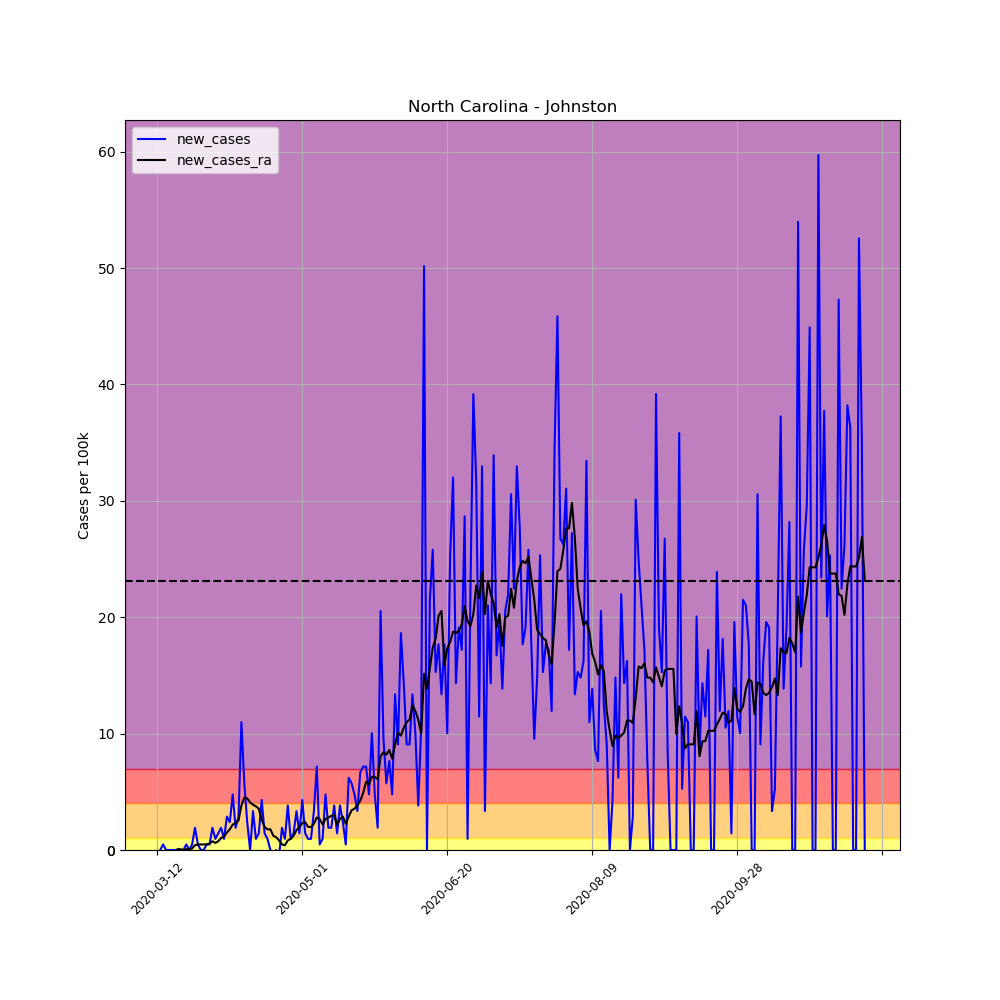

The table this chart was drawn from, first rows:
, date, county, state, fips, cases, deaths, COUNTY, STNAME, CTYNAME, POPESTIMATE2019, per_100k, per_100k_ra, new_cases, new_cases_ra
58917, 2020-03-12, Johnston, North Carolina, 37101, 1, 0, 101, North Carolina, Johnston, 209339, 0.4777, , , 
58918, 2020-03-13, Johnston, North Carolina, 37101, 1, 0, 101, North Carolina, Johnston, 209339, 0.4777, , 0.0, 
58919, 2020-03-14, Johnston, North Carolina, 37101, 2, 0, 101, North Carolina, Johnston, 209339, 0.9554, , 0.4777, 
58920, 2020-03-15, Johnston, North Carolina, 37101, 2, 0, 101, North Carolina, Johnston, 209339, 0.9554, , 0.0, 
58921, 2020-03-16, Johnston, North Carolina, 37101, 2, 0, 101, North Carolina, Johnston, 209339, 0.9554, , 0.0, 
58922, 2020-03-17, Johnston, North Carolina, 37101, 2, 0, 101, North Carolina, Johnston, 209339, 0.9554, , 0.0, 
58923, 2020-03-18, Johnston, North Carolina, 37101, 2, 0, 101, North Carolina, Johnston, 209339, 0.9554, 0.8189, 0.0, 
58924, 2020-03-19, Johnston, North Carolina, 37101, 2, 0, 101, North Carolina, Johnston, 209339, 0.9554, 0.8871, 0.0, 0.06824
58925, 2020-03-20, Johnston, North Carolina, 37101, 2, 0, 101, North Carolina, Johnston, 209339, 0.9554, 0.9554, 0.0, 0.06824
58926, 2020-03-21, Johnston, North Carolina, 37101, 2, 0, 101, North Carolina, Johnston, 209339, 0.9554, 0.9554, 0.0, 0.0
58927, 2020-03-22, Johnston, North Carolina, 37101, 3, 0, 101, North Carolina, Johnston, 209339, 1.433, 1.024, 0.4777, 0.06824
58928, 2020-03-23, Johnston, North Carolina, 37101, 3, 0, 101, North Carolina, Johnston, 209339, 1.433, 1.092, 0.0, 0.06824
58929, 2020-03-24, Johnston, North Carolina, 37101, 4, 0, 101, North Carolina, Johnston, 209339, 1.911, 1.228, 0.4777, 0.1365
58930, 2020-03-25, Johnston, North Carolina, 37101, 8, 0, 101, North Carolina, Johnston, 209339, 3.822, 1.638, 1.911, 0.4095
58931, 2020-03-26, Johnston, North Carolina, 37101, 9, 0, 101, North Carolina, Johnston, 209339, 4.299, 2.116, 0.4777, 0.4777
58932, 2020-03-27, Johnston, North Carolina, 37101, 9, 1, 101, North Carolina, Johnston, 209339, 4.299, 2.593, 0.0, 0.4777
58933, 2020-03-28, Johnston, North Carolina, 37101, 9, 1, 101, North Carolina, Johnston, 209339, 4.299, 3.071, 0.0, 0.4777
58934, 2020-03-29, Johnston, North Carolina, 37101, 10, 1, 101, North Carolina, Johnston, 209339, 4.777, 3.549, 0.4777, 0.4777
58935, 2020-03-30, Johnston, North Carolina, 37101, 11, 1, 101, North Carolina, Johnston, 209339, 5.255, 4.095, 0.4777, 0.5459
58936, 2020-03-31, Johnston, North Carolina, 37101, 15, 1, 101, North Carolina, Johnston, 209339, 7.165, 4.845, 1.911, 0.7507
58937, 2020-04-01, Johnston, North Carolina, 37101, 17, 1, 101, North Carolina, Johnston, 209339, 8.121, 5.459, 0.9554, 0.6142
58938, 2020-04-02, Johnston, North Carolina, 37101, 20, 1, 101, North Carolina, Johnston, 209339, 9.554, 6.21, 1.433, 0.7507
58939, 2020-04-03, Johnston, North Carolina, 37101, 24, 1, 101, North Carolina, Johnston, 209339, 11.46, 7.234, 1.911, 1.024
58940, 2020-04-04, Johnston, North Carolina, 37101, 26, 2, 101, North Carolina, Johnston, 209339, 12.42, 8.394, 0.9554, 1.16
58941, 2020-04-05, Johnston, North Carolina, 37101, 32, 3, 101, North Carolina, Johnston, 209339, 15.29, 9.895, 2.866, 1.501
58942, 2020-04-06, Johnston, North Carolina, 37101, 37, 3, 101, North Carolina, Johnston, 209339, 17.67, 11.67, 2.388, 1.774
58943, 2020-04-07, Johnston, North Carolina, 37101, 47, 4, 101, North Carolina, Johnston, 209339, 22.45, 13.85, 4.777, 2.184
58944, 2020-04-08, Johnston, North Carolina, 37101, 51, 4, 101, North Carolina, Johnston, 209339, 24.36, 16.17, 1.911, 2.32
58945, 2020-04-09, Johnston, North Carolina, 37101, 57, 5, 101, North Carolina, Johnston, 209339, 27.23, 18.7, 2.866, 2.525
58946, 2020-04-10, Johnston, North Carolina, 37101, 80, 4, 101, North Carolina, Johnston, 209339, 38.22, 22.52, 10.99, 3.822
58947, 2020-04-11, Johnston, North Carolina, 37101, 92, 4, 101, North Carolina, Johnston, 209339, 43.95, 27.02, 5.732, 4.504
58948, 2020-04-12, Johnston, North Carolina, 37101, 97, 4, 101, North Carolina, Johnston, 209339, 46.34, 31.46, 2.388, 4.436
58949, 2020-04-13, Johnston, North Carolina, 37101, 97, 4, 101, North Carolina, Johnston, 209339, 46.34, 35.55, 0.0, 4.095
58950, 2020-04-14, Johnston, North Carolina, 37101, 104, 8, 101, North Carolina, Johnston, 209339, 49.68, 39.44, 3.344, 3.89
58951, 2020-04-15, Johnston, North Carolina, 37101, 106, 9, 101, North Carolina, Johnston, 209339, 50.64, 43.2, 0.9554, 3.753
58952, 2020-04-16, Johnston, North Carolina, 37101, 109, 9, 101, North Carolina, Johnston, 209339, 52.07, 46.75, 1.433, 3.549
58953, 2020-04-17, Johnston, North Carolina, 37101, 118, 9, 101, North Carolina, Johnston, 209339, 56.37, 49.34, 4.299, 2.593
58954, 2020-04-18, Johnston, North Carolina, 37101, 121, 9, 101, North Carolina, Johnston, 209339, 57.8, 51.32, 1.433, 1.979
58955, 2020-04-19, Johnston, North Carolina, 37101, 123, 9, 101, North Carolina, Johnston, 209339, 58.76, 53.09, 0.9554, 1.774
58956, 2020-04-20, Johnston, North Carolina, 37101, 123, 9, 101, North Carolina, Johnston, 209339, 58.76, 54.87, 0.0, 1.774
58957, 2020-04-21, Johnston, North Carolina, 37101, 122, 9, 101, North Carolina, Johnston, 209339, 58.28, 56.09, -0.4777, 1.228
58958, 2020-04-22, Johnston, North Carolina, 37101, 122, 10, 101, North Carolina, Johnston, 209339, 58.28, 57.19, 0.0, 1.092
58959, 2020-04-23, Johnston, North Carolina, 37101, 121, 10, 101, North Carolina, Johnston, 209339, 57.8, 58.01, -0.4777, 0.8189
58960, 2020-04-24, Johnston, North Carolina, 37101, 125, 10, 101, North Carolina, Johnston, 209339, 59.71, 58.48, 1.911, 0.4777
58961, 2020-04-25, Johnston, North Carolina, 37101, 127, 10, 101, North Carolina, Johnston, 209339, 60.67, 58.89, 0.9554, 0.4095
58962, 2020-04-26, Johnston, North Carolina, 37101, 135, 10, 101, North Carolina, Johnston, 209339, 64.49, 59.71, 3.822, 0.8189
58963, 2020-04-27, Johnston, North Carolina, 37101, 137, 10, 101, North Carolina, Johnston, 209339, 65.44, 60.67, 0.9554, 0.9554
58964, 2020-04-28, Johnston, North Carolina, 37101, 140, 12, 101, North Carolina, Johnston, 209339, 66.88, 61.9, 1.433, 1.228
58965, 2020-04-29, Johnston, North Carolina, 37101, 147, 12, 101, North Carolina, Johnston, 209339, 70.22, 63.6, 3.344, 1.706
58966, 2020-04-30, Johnston, North Carolina, 37101, 150, 12, 101, North Carolina, Johnston, 209339, 71.65, 65.58, 1.433, 1.979
58967, 2020-05-01, Johnston, North Carolina, 37101, 159, 12, 101, North Carolina, Johnston, 209339, 75.95, 67.9, 4.299, 2.32
58968, 2020-05-02, Johnston, North Carolina, 37101, 162, 15, 101, North Carolina, Johnston, 209339, 77.39, 70.29, 1.433, 2.388
58969, 2020-05-03, Johnston, North Carolina, 37101, 164, 15, 101, North Carolina, Johnston, 209339, 78.34, 72.27, 0.9554, 1.979
58970, 2020-05-04, Johnston, North Carolina, 37101, 166, 16, 101, North Carolina, Johnston, 209339, 79.3, 74.25, 0.9554, 1.979
58971, 2020-05-05, Johnston, North Carolina, 37101, 173, 17, 101, North Carolina, Johnston, 209339, 82.64, 76.5, 3.344, 2.252
58972, 2020-05-06, Johnston, North Carolina, 37101, 188, 17, 101, North Carolina, Johnston, 209339, 89.81, 79.3, 7.165, 2.798
58973, 2020-05-07, Johnston, North Carolina, 37101, 189, 17, 101, North Carolina, Johnston, 209339, 90.28, 81.96, 0.4777, 2.661
58974, 2020-05-08, Johnston, North Carolina, 37101, 191, 17, 101, North Carolina, Johnston, 209339, 91.24, 84.14, 0.9554, 2.184
58975, 2020-05-09, Johnston, North Carolina, 37101, 201, 17, 101, North Carolina, Johnston, 209339, 96.02, 86.8, 4.777, 2.661
58976, 2020-05-10, Johnston, North Carolina, 37101, 205, 17, 101, North Carolina, Johnston, 209339, 97.93, 89.6, 1.911, 2.798
... 185 more rows
